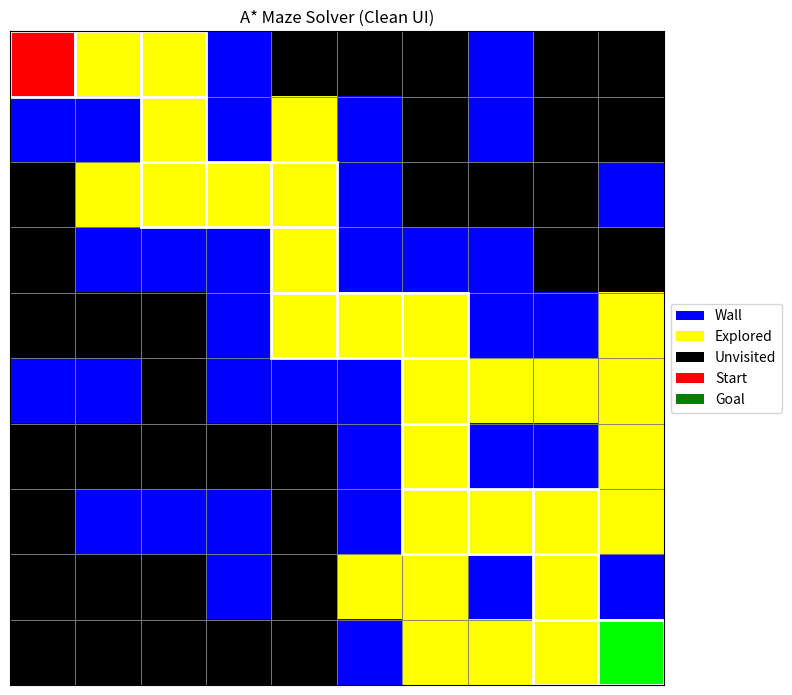

Reproduce this figure in Python.
import numpy as np
import heapq
import matplotlib.pyplot as plt
from matplotlib.patches import Patch

maze = np.array([
    [0,0,0,1,0,0,0,1,0,0],
    [1,1,0,1,0,1,0,1,0,0],
    [0,0,0,0,0,1,0,0,0,1],
    [0,1,1,1,0,1,1,1,0,0],
    [0,0,0,1,0,0,0,1,1,0],
    [1,1,0,1,1,1,0,0,0,0],
    [0,0,0,0,0,1,0,1,1,0],
    [0,1,1,1,0,1,0,0,0,0],
    [0,0,0,1,0,0,0,1,0,1],
    [0,0,0,0,0,1,0,0,0,0]
])

start = (0, 0)
goal = (9, 9)

rows, cols = maze.shape

def h(a, b):
    return abs(a[0] - b[0]) + abs(a[1] - b[1])

def neighbors(node):
    x, y = node
    dirs = [(0,1),(1,0),(0,-1),(-1,0)]
    result = []
    for dx, dy in dirs:
        nx, ny = x+dx, y+dy
        if 0 <= nx < rows and 0 <= ny < cols and maze[nx][ny] == 0:
            result.append((nx, ny))
    return result

def astar():
    open_list = []
    heapq.heappush(open_list, (0, start))

    came_from = {}
    g_score = {start: 0}
    visited = {}

    while open_list:
        _, current = heapq.heappop(open_list)

        if current == goal:
            path = []
            while current in came_from:
                path.append(current)
                current = came_from[current]
            path.append(start)
            return path[::-1], visited

        for nb in neighbors(current):
            temp_g = g_score[current] + 1

            if nb not in g_score or temp_g < g_score[nb]:
                g_score[nb] = temp_g
                f = temp_g + h(nb, goal)

                heapq.heappush(open_list, (f, nb))
                came_from[nb] = current

                visited[nb] = (temp_g, h(nb, goal))

    return None, visited

path, visited = astar()

#  Color Grid (black background)
color_grid = np.zeros((rows, cols, 3))

# walls = blue
for i in range(rows):
    for j in range(cols):
        if maze[i][j] == 1:
            color_grid[i][j] = [0, 0, 1]

# explored = yellow
for (i, j) in visited:
    color_grid[i][j] = [1, 1, 0]

# start & goal
color_grid[start] = [1, 0, 0]   # 
color_grid[goal] = [0, 1, 0]    # 

# Plot
fig, ax = plt.subplots(figsize=(8, 8))
ax.imshow(color_grid)

# Grid lines (clean look)
for i in range(rows):
    for j in range(cols):
        ax.add_patch(
            plt.Rectangle((j-0.5, i-0.5), 1, 1,
                          fill=False, edgecolor='gray', linewidth=0.5)
        )

# Path outline
if path:
    for (i, j) in path:
        ax.add_patch(
            plt.Rectangle((j-0.5, i-0.5), 1, 1,
                          fill=False, edgecolor='white', linewidth=2)
        )

# Legend (OUTSIDE)
legend_elements = [
    Patch(facecolor='blue', label='Wall'),
    Patch(facecolor='yellow', label='Explored'),
    Patch(facecolor='black', label='Unvisited'),
    Patch(facecolor='red', label='Start'),
    Patch(facecolor='green', label='Goal')
]

ax.legend(
    handles=legend_elements,
    loc='center left',
    bbox_to_anchor=(1, 0.5)
)

ax.set_title("A* Maze Solver (Clean UI)")
ax.set_xticks([])
ax.set_yticks([])

plt.tight_layout()
plt.show()
